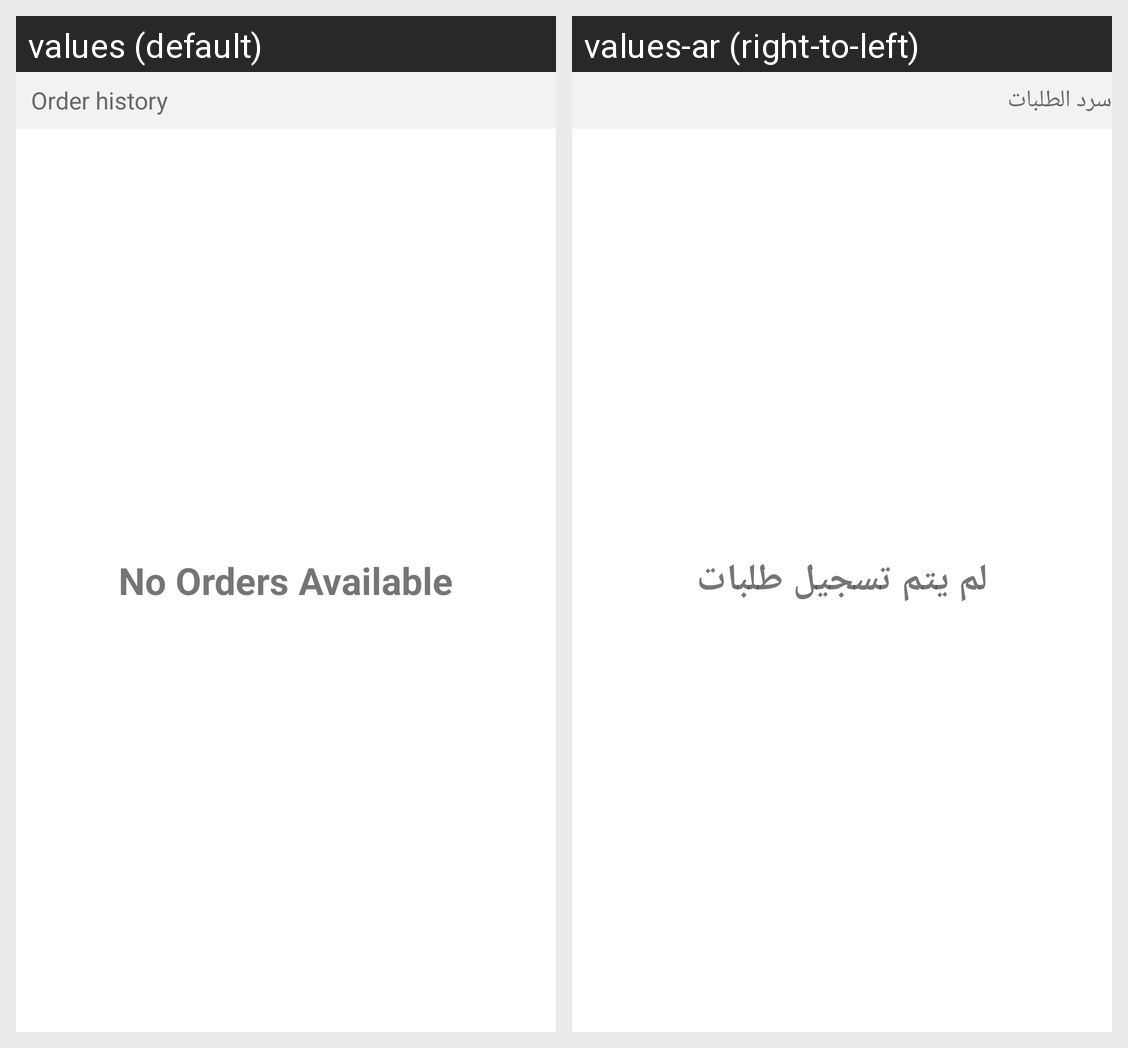

Locale-by-locale string values for the Android screen shown in this grid:
Android screen res/layout/activity_my_orders.xml rendered under 2 locales, left to right: values (default), values-ar (right-to-left). Device: Nexus 5 (rendered at 1080×1920; each locale shown at half size, 540×960, under a caption strip naming it); theme AppTheme.
Strings drawn on this screen, with the default value and each locale's value (text and hints the layout hard-codes, and strings that could not be matched under every locale, appear in the picture but are not listed):

order_history
  values: Order history
  values-ar: سرد الطلبات

no_orders_available
  values: No Orders Available
  values-ar: لم يتم تسجيل طلبات
